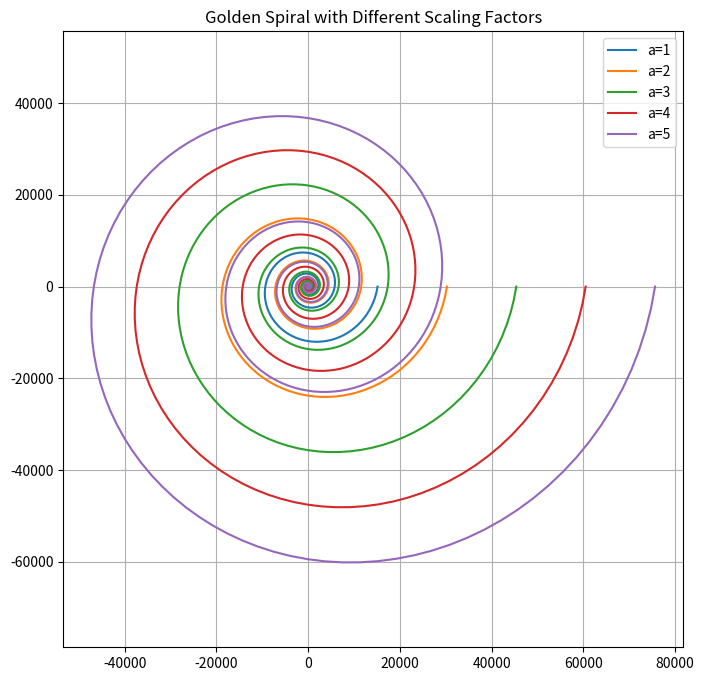

Here is the Python script that generated this plot:
import numpy as np
import matplotlib.pyplot as plt


def plot_golden_spiral_different_scales():
    phi = (1 + np.sqrt(5)) / 2
    b = np.log(phi) / np.pi
    theta = np.linspace(0, 2 * np.pi * 10, 1000)

    plt.figure(figsize=(8, 8))
    for a in range(1, 6):
        r = a * np.exp(b * theta)
        x = r * np.cos(theta)
        y = r * np.sin(theta)
        plt.plot(x, y, label=f'a={a}')

    plt.title('Golden Spiral with Different Scaling Factors')
    plt.axis('equal')
    plt.grid(True)
    plt.legend()
    plt.show()


plot_golden_spiral_different_scales()
